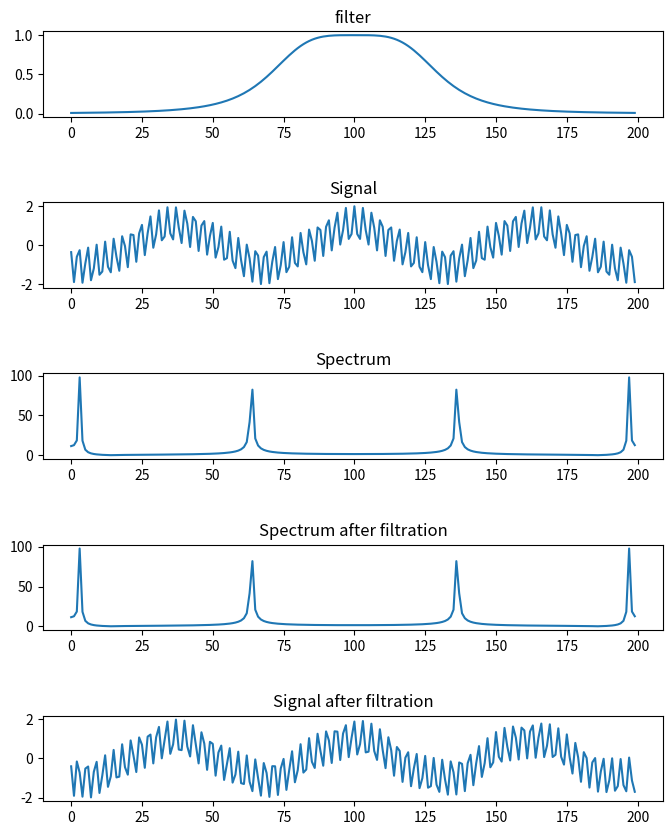

Reproduce this figure in Python.
import numpy as np
import matplotlib.pyplot as mpl

precision = 0.1
a = -10
b = 10
interval = np.arange(a, b, precision)
N = 2
wc = 3
w_0 = 1
w_1 = 20
board_1 = 3*w_0
board_2 = 6*w_0

def butterworth_function(w):
    f = 1
    for i in range(N//2):
        f *= ((w / wc) ** 2 - 2 * 1j * np.sin(np.pi * (2 * i + 1) / (2 * N)) * (w / wc) - 1) * (-1)
    H = 1 / f
    if N%2 != 0:
        H = H/(1j*w - 1)
    return H

def butterworth_function_high(w):
    f = 1
    for i in range(N//2):
        f *= ((1 / w) ** 2 - 2 * 1j * np.sin(np.pi * (2 * i + 1) / (2 * N)) * (1 / w) - 1) * (-1)
    H = 1 / f
    if N%2 != 0:
        H = H/(1j*w/wc - 1)
    return H

def stripe_function(w):
    f = 1
    for i in range(N // 2):
        f *= (((w ** 2 + board_1*board_2) / ((board_1 - board_2) * w)) ** 2 - 2 * 1j * np.sin(np.pi * (2 * i + 1) / (2 * N)) * ((w ** 2 + board_1*board_2) / ((board_1 - board_2) * w))) * (-1)
    H = 1 / f
    if N % 2 != 0:
        H = H / (1j * ((w ** 2 + board_1*board_2) / ((board_1 - board_2) * w)) - 1)
    return H

def reject_function(w):
    f = 1
    for i in range(N // 2):
        f *= ((1 / ((w ** 2 + board_1*board_2) / ((board_1 - board_2) * w))) ** 2 - 2 * 1j * np.sin(np.pi * (2 * i + 1) / (2 * N)) * (1 / ((w ** 2 + board_1*board_2) / ((board_1 - board_2) * w))) - 1) * (-1)
    H = 1 / f
    if N % 2 != 0:
        H = H / (1j * (1 / ((w ** 2 + board_1*board_2) / ((board_1 - board_2) * w))) - 1)
    return H

def H_butterworth():
    return np.vectorize(butterworth_function)(interval)

def H_butterworth_high():
    return np.vectorize(butterworth_function_high)(interval)

def H_stripe():
    return np.vectorize(stripe_function)(interval)

def H_reject():
    return np.vectorize(reject_function)(interval)

def H_butterworth_2():
    return np.vectorize(lambda w: 1 / ((w/wc) ** 2 + 1.41421 * w/wc + 1))(interval)

def H_butterworth_2_high():
    return np.vectorize(lambda w: 1 / ((wc/w) ** 2 + 1.41421 * wc/w + 1))(interval)

def H_stripe_2():
    return np.vectorize(lambda w: 1 / (((w ** 2 + board_1*board_2) / ((board_1 - board_2) * w)) ** 2 + 1.41421 * ((w ** 2 + board_1*board_2) / ((board_1 - board_2) * w)) + 1))(interval)

def H_reject_2():
    return np.vectorize(lambda w: 1 / ((1 / ((w ** 2 + board_1*board_2) / ((board_1 - board_2) * w))) ** 2 + 1.41421 * (1 / ((w ** 2 + board_1*board_2) / ((board_1 - board_2) * w))) + 1))(interval)

def func_to_arr(func):
    return np.vectorize(func)(interval)

def fft_butterworth_filter(signal, filter_func):
    a, b = np.split(np.fft.fft(signal), 2)
    f = np.concatenate([b, a])
    f = f * filter_func()
    a, b = np.split(f, 2)
    return np.concatenate([b, a])

def filter(signal, filter_func):
    return np.fft.ifft(fft_butterworth_filter(signal, filter_func))


def filtrate_func(f, h_filter, h_filter_2):
    filtered_1 = filter(func_to_arr(f), h_filter)
    filtered_2 = filter(func_to_arr(f), h_filter_2)

    fig = mpl.figure()
    fig.set_figheight(10)
    fig.set_figwidth(8)

    mpl.subplot(5, 1, 1)
    mpl.plot(np.vectorize(lambda w: 1 / (1 + (w / wc) ** (2 * N)))(interval))
    mpl.title("filter")

    mpl.subplot(5, 1, 2)
    mpl.plot(func_to_arr(f))
    mpl.title("Signal")

    mpl.subplot(5, 1, 3)
    mpl.plot(np.abs(np.fft.fft(func_to_arr(f))))
    mpl.title("Spectrum")

    mpl.subplot(5, 1, 4)
    mpl.plot(np.abs(fft_butterworth_filter(func_to_arr(f), h_filter)))
    # mpl.plot(np.abs(fft_butterworth_filter(func_to_arr(f), h_filter_2)))
    mpl.title("Spectrum after filtration")

    mpl.subplot(5, 1, 5)
    mpl.plot(filtered_1)
    # mpl.plot(filtered_2)
    mpl.title("Signal after filtration")

    mpl.subplots_adjust(hspace=1.0)
    mpl.show()


def harmonic(a, b):
    return lambda x: a * np.cos(x * w_0) + b * np.cos(x * w_1)


#filtrate_func(harmonic(1,1), H_butterworth, H_butterworth_2)
#filtrate_func(harmonic(1,1), H_butterworth_high, H_butterworth_2_high)
#filtrate_func(harmonic(1,1), H_stripe, H_stripe_2)
filtrate_func(harmonic(1,1), H_reject, H_reject_2)